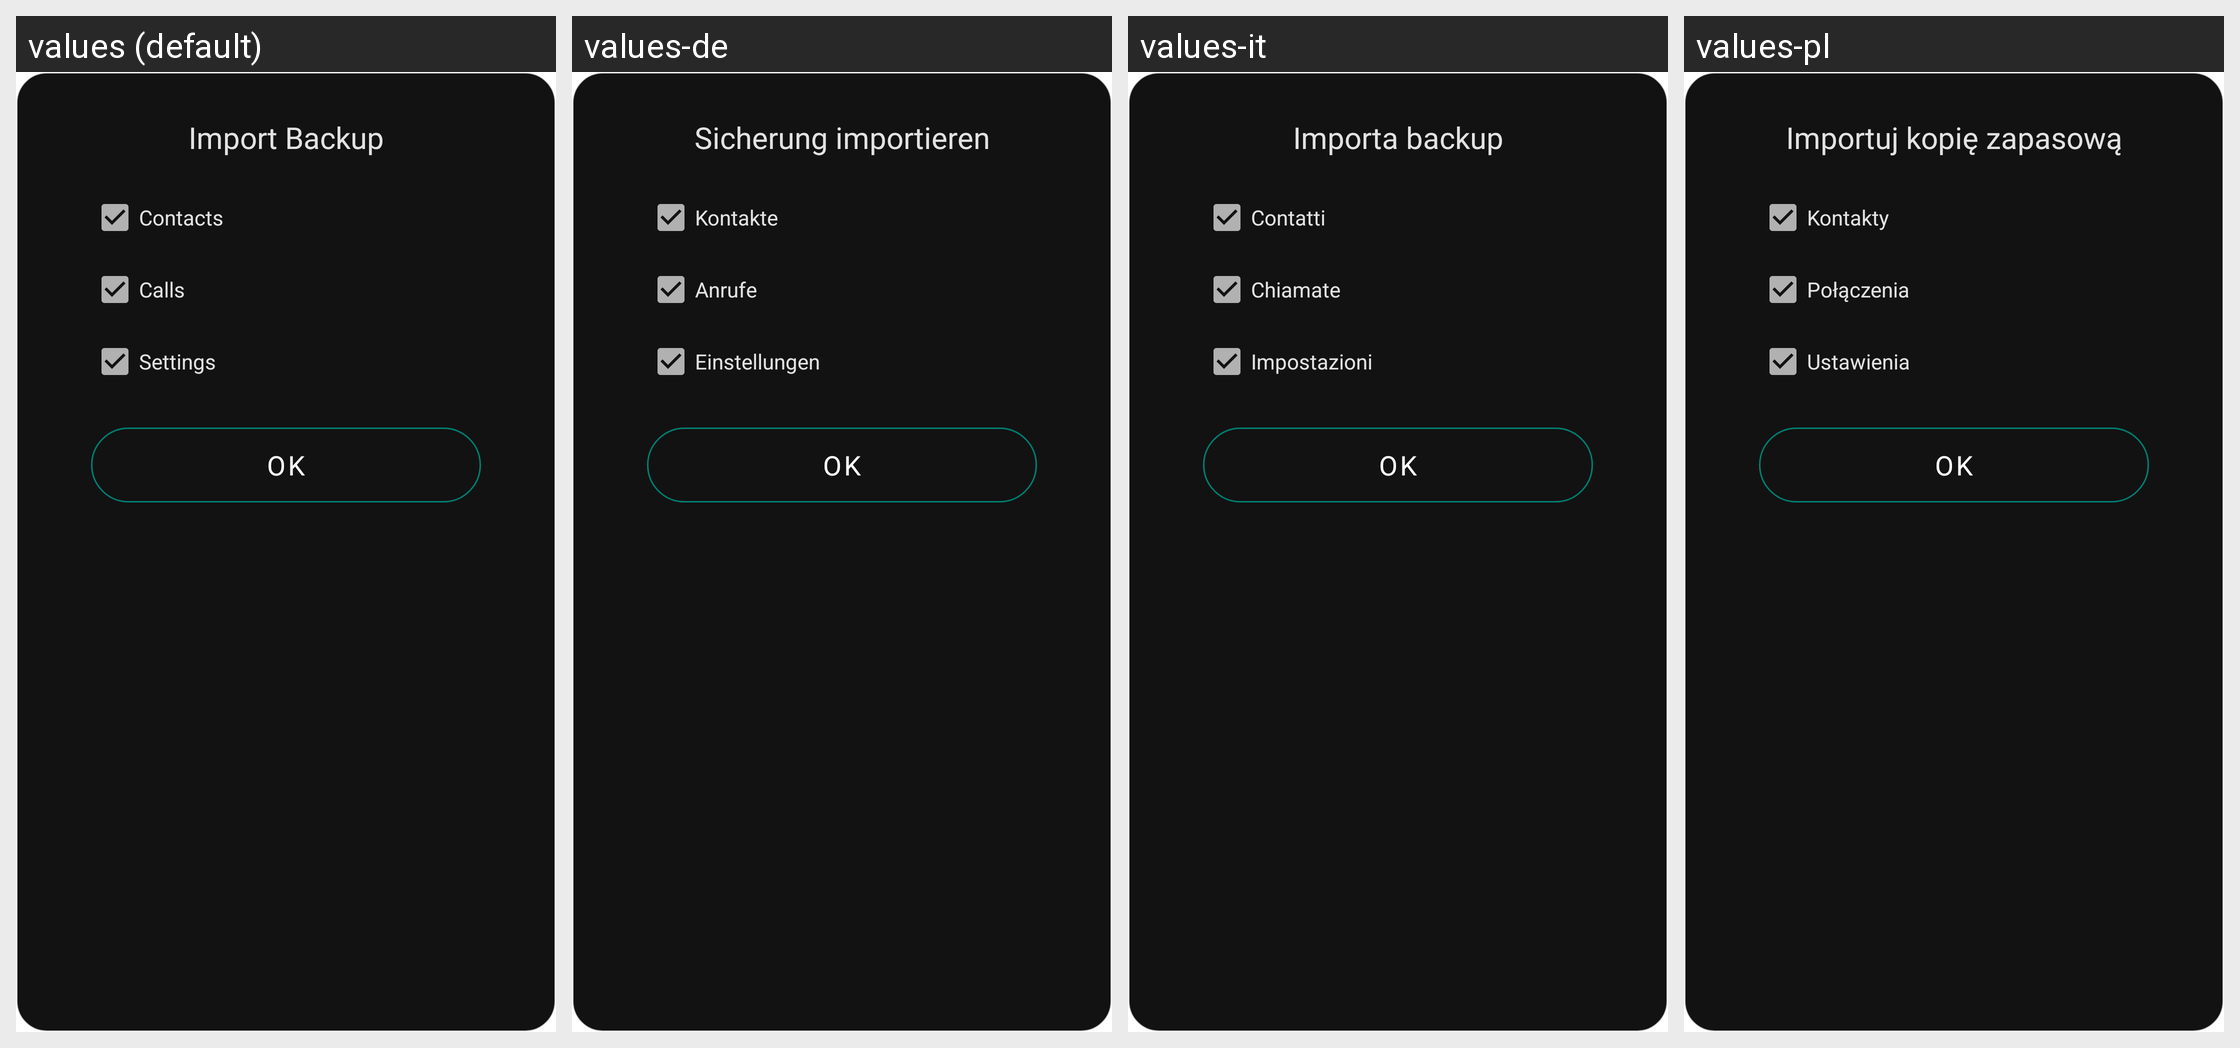

The Android screen above is rendered under several locales of the same app. Produce the string resources it draws, with the default and per-locale values.
Android screen res/layout/dialog_import_backup.xml rendered under 4 locales, left to right: values (default), values-de, values-it, values-pl. Device: Nexus 5 (rendered at 1080×1920; each locale shown at half size, 540×960, under a caption strip naming it); theme AppTheme.
Other locales in the repository, not shown: values-ar, values-es, values-fr, values-hi, values-nb-rNO, values-pt-rBR, values-ro, values-ru, values-uk, values-zh.
Strings drawn on this screen, with the default value and each locale's value (text and hints the layout hard-codes, and strings that could not be matched under every locale, appear in the picture but are not listed):

dialog_title_import_backup
  values: Import Backup
  values-de: Sicherung importieren
  values-it: Importa backup
  values-pl: Importuj kopię zapasową

title_contacts
  values: Contacts
  values-de: Kontakte
  values-it: Contatti
  values-pl: Kontakty

title_calls
  values: Calls
  values-de: Anrufe
  values-it: Chiamate
  values-pl: Połączenia

title_settings
  values: Settings
  values-de: Einstellungen
  values-it: Impostazioni
  values-pl: Ustawienia

button_ok
  values: OK
  values-de: OK
  values-it: OK
  values-pl: OK
